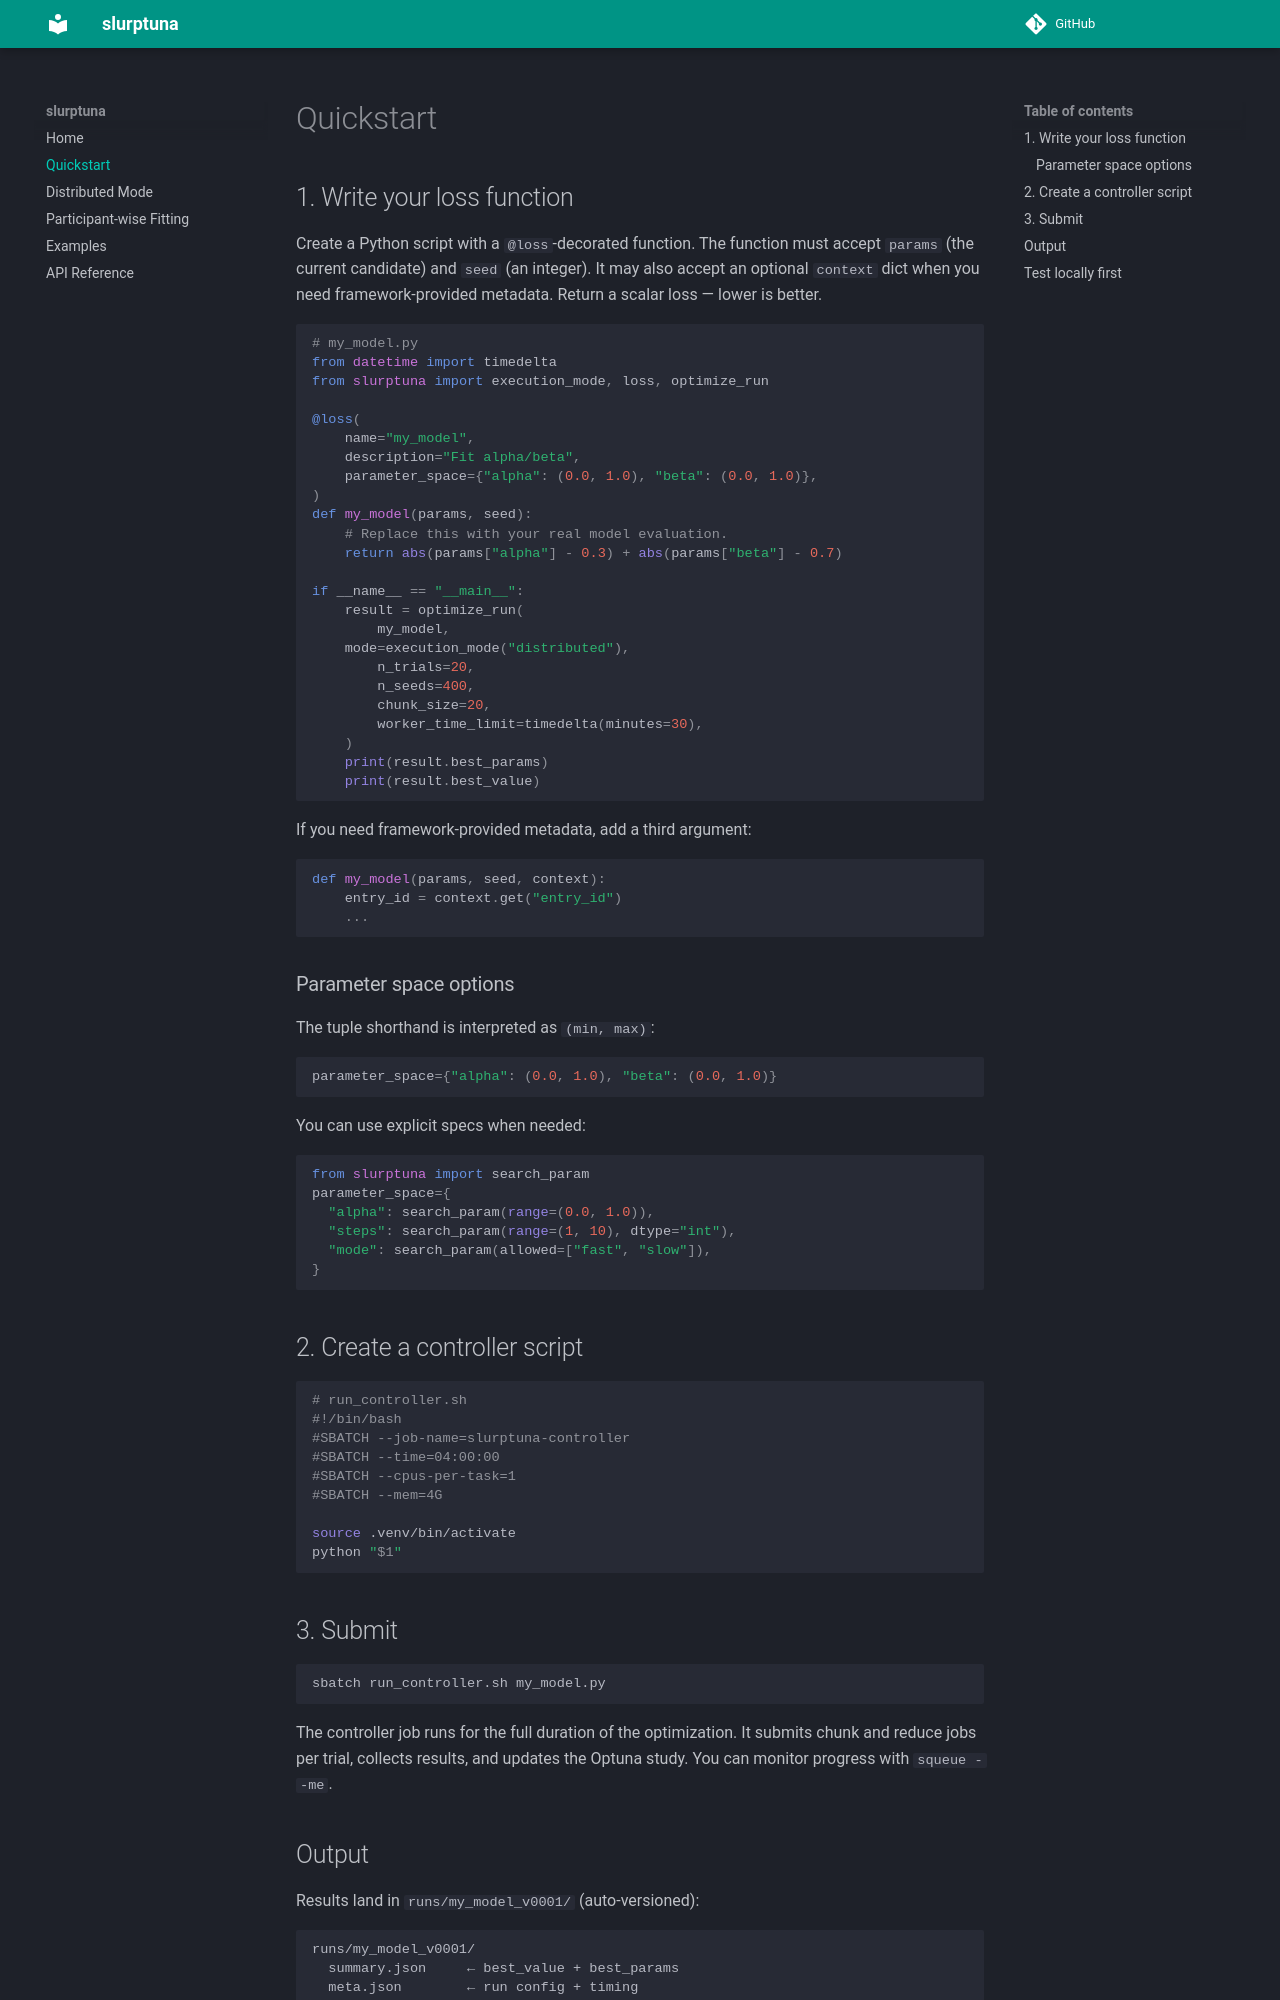

repository: younesStrittmatter/slurptuna · page: quickstart/index.html · generator: mkdocs

# Quickstart

## 1. Write your loss function

Create a Python script with a `@loss`-decorated function.
The function must accept `params` (the current candidate) and `seed` (an integer).
It may also accept an optional `context` dict when you need framework-provided
metadata.
Return a scalar loss — lower is better.

```python
# my_model.py
from datetime import timedelta
from slurptuna import execution_mode, loss, optimize_run

@loss(
    name="my_model",
    description="Fit alpha/beta",
    parameter_space={"alpha": (0.0, 1.0), "beta": (0.0, 1.0)},
)
def my_model(params, seed):
    # Replace this with your real model evaluation.
    return abs(params["alpha"] - 0.3) + abs(params["beta"] - 0.7)

if __name__ == "__main__":
    result = optimize_run(
        my_model,
    mode=execution_mode("distributed"),
        n_trials=20,
        n_seeds=400,
        chunk_size=20,
        worker_time_limit=timedelta(minutes=30),
    )
    print(result.best_params)
    print(result.best_value)
```

If you need framework-provided metadata, add a third argument:

```python
def my_model(params, seed, context):
    entry_id = context.get("entry_id")
    ...
```

### Parameter space options
  
The tuple shorthand is interpreted as `(min, max)`:

```python
parameter_space={"alpha": (0.0, 1.0), "beta": (0.0, 1.0)}
```

You can use explicit specs when needed:

```python
from slurptuna import search_param
parameter_space={
  "alpha": search_param(range=(0.0, 1.0)),
  "steps": search_param(range=(1, 10), dtype="int"),
  "mode": search_param(allowed=["fast", "slow"]),
}
```


## 2. Create a controller script

```bash
# run_controller.sh
#!/bin/bash
#SBATCH --job-name=slurptuna-controller
#SBATCH --time=04:00:00
#SBATCH --cpus-per-task=1
#SBATCH --mem=4G

source .venv/bin/activate
python "$1"
```

## 3. Submit

```bash
sbatch run_controller.sh my_model.py
```

The controller job runs for the full duration of the optimization.
It submits chunk and reduce jobs per trial, collects results, and updates
the Optuna study. You can monitor progress with `squeue --me`.
